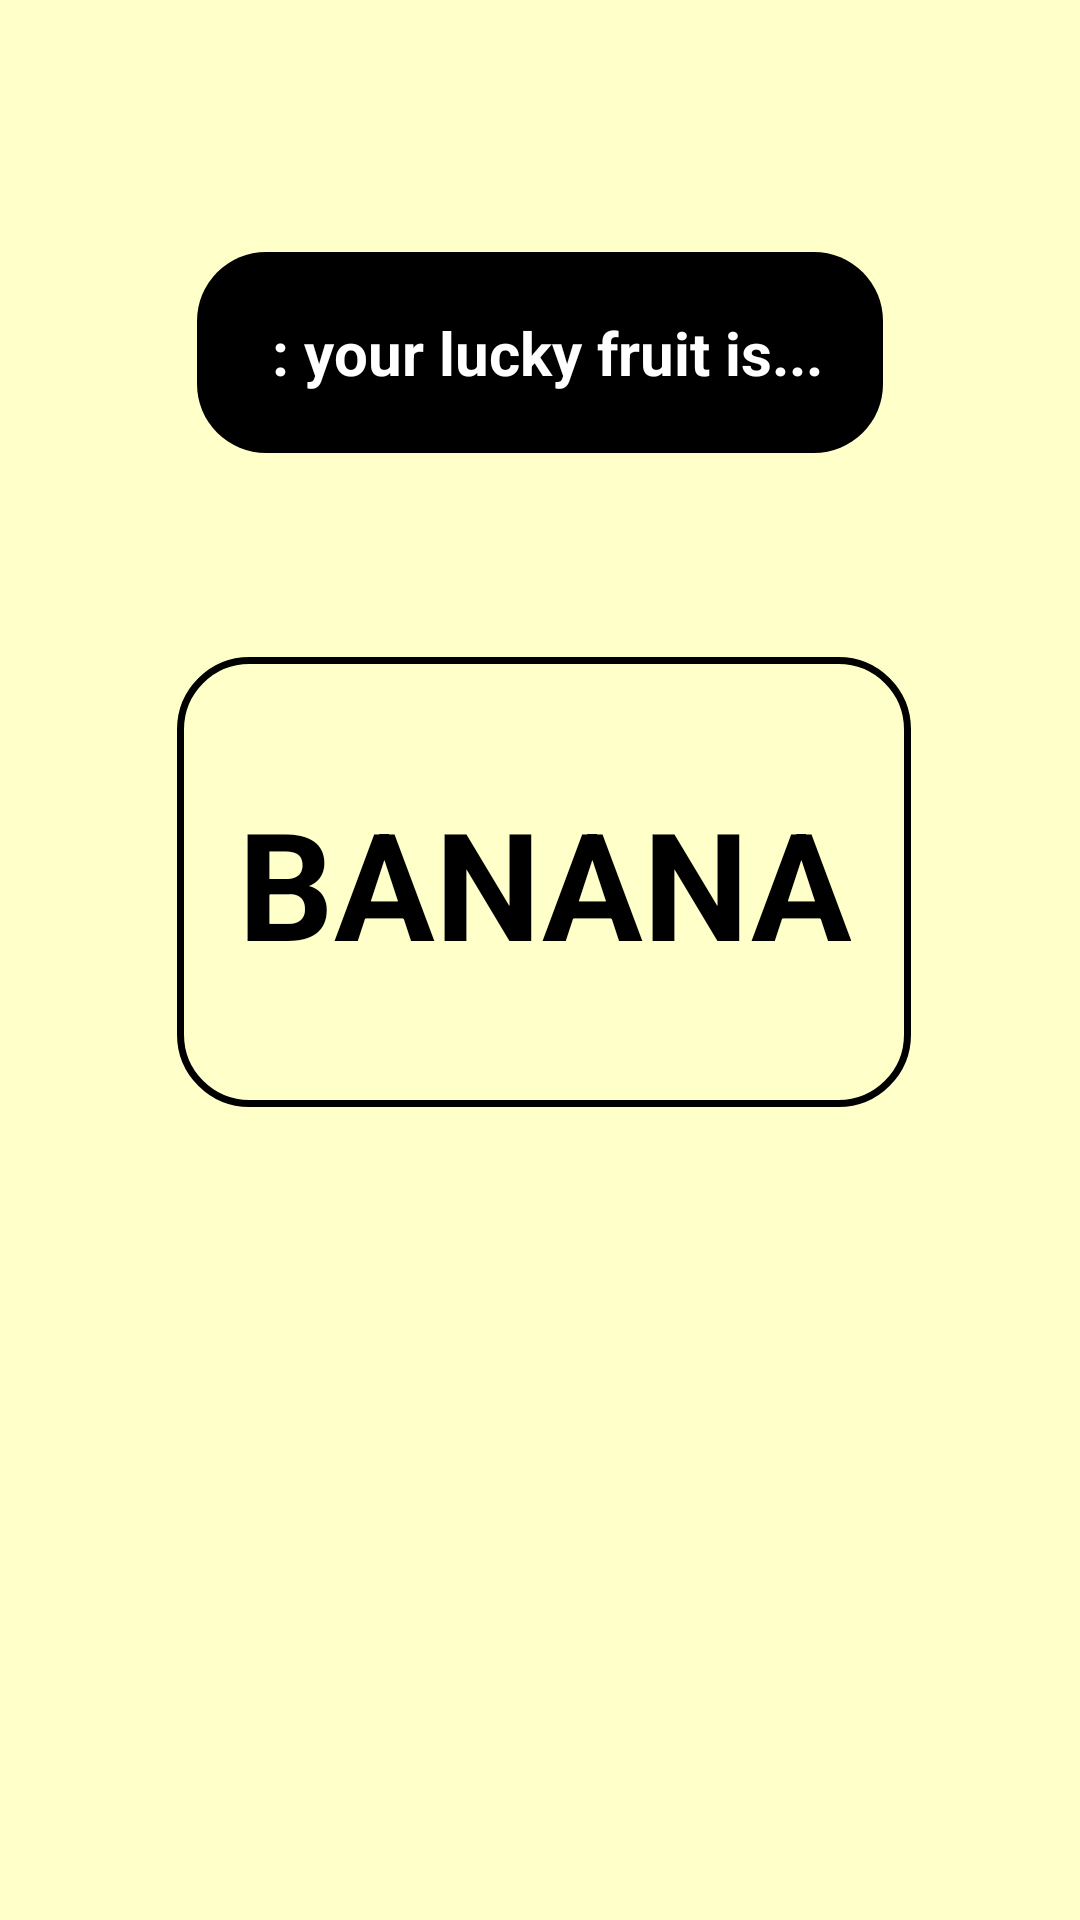

This screen was rendered from an Android layout file. Write that file and the resources it references.
<!-- AndroidManifest.xml: application theme Theme.AppWithNegivablemenu -->
<!-- res/layout/activity_give_apple.xml -->
<?xml version="1.0" encoding="utf-8"?>
<androidx.constraintlayout.widget.ConstraintLayout xmlns:android="http://schemas.android.com/apk/res/android"
    xmlns:app="http://schemas.android.com/apk/res-auto"
    xmlns:tools="http://schemas.android.com/tools"
    android:layout_width="match_parent"
    android:layout_height="match_parent"
    android:background="#ffffC9"
    tools:context=".GiveAppleActivity">

    <TextView
        android:id="@+id/yourLuckyFruitIsTextView"
        android:layout_width="wrap_content"
        android:layout_height="wrap_content"
        android:layout_marginTop="84dp"
        android:background="@drawable/heading_shape_textview"
        android:text=" : your lucky fruit is..."
        android:textColor="@color/white"
        android:layout_marginStart="20dp"
        android:layout_marginEnd="20dp"
        android:textSize="20sp"
        android:textStyle="bold"
        app:layout_constraintEnd_toEndOf="parent"
        app:layout_constraintStart_toStartOf="parent"
        app:layout_constraintTop_toTopOf="parent" />

    <TextView
        android:id="@+id/displayFruitTextView"
        android:layout_width="wrap_content"
        android:layout_height="150dp"
        android:layout_marginTop="68dp"
        android:background="@drawable/heading_shape_no_color"
        android:gravity="center"
        android:text="BANANA"
        android:textColor="@color/black"
        android:textSize="50sp"
        android:textStyle="bold"
        app:layout_constraintEnd_toEndOf="@+id/yourLuckyFruitIsTextView"
        app:layout_constraintHorizontal_bias="0.437"
        app:layout_constraintStart_toStartOf="@+id/yourLuckyFruitIsTextView"
        app:layout_constraintTop_toBottomOf="@+id/yourLuckyFruitIsTextView" />

</androidx.constraintlayout.widget.ConstraintLayout>
<!-- resources referenced by this layout -->
<resources>
  <!-- drawable heading_shape_no_color (drawable) -->
  <?xml version="1.0" encoding="utf-8"?>
  <shape
      xmlns:android="http://schemas.android.com/apk/res/android"
      android:shape="rectangle">
      <corners android:radius="23dp" />
      <padding android:top="20dp"
          android:bottom="20dp"
          android:left="20dp"
          android:right="20dp"/>
      <stroke android:color="@color/black"
          android:width="2.2dp"/>
  </shape>
  <!-- drawable heading_shape_textview (drawable) -->
  <?xml version="1.0" encoding="utf-8"?>
  <shape
      xmlns:android="http://schemas.android.com/apk/res/android"
      android:shape="rectangle">
      <solid android:color="@color/black"/>
      <corners android:radius="23dp" />
      <padding android:top="20dp"
          android:bottom="20dp"
          android:left="20dp"
          android:right="20dp"/>
  </shape>
  <style name="Theme.AppWithNegivablemenu" parent="Theme.MaterialComponents.DayNight">
          
          
          
          <item name="colorOnPrimary">@color/white</item>
          
          <item name="colorSecondary">@color/teal_200</item>
          <item name="colorSecondaryVariant">@color/teal_700</item>
          <item name="colorOnSecondary">@color/black</item>
          <item name="android:windowBackground">@color/white</item>
          
          
          
      </style>
  <!-- not gathered from this repository: default colours our renderer supplied (Android Studio template values) -->
  <color name="teal_200">#FF03DAC5</color>
  <color name="teal_700">#FF018786</color>
  <color name="black">#FF000000</color>
  <color name="white">#FFFFFFFF</color>
</resources>
